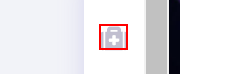
Task: Proceso en blanco
Workflow: Main (Guardado automático)

Step 1: click on the icon

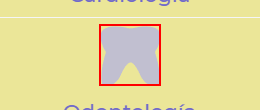
Step 2: click on the image

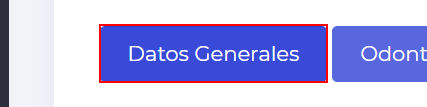
Step 3: click on the button

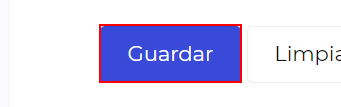
Step 4: click on the button

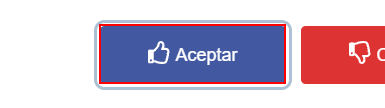
Step 5: click on the button 'Aceptar'

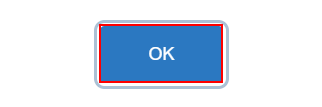
Step 6: click on the button

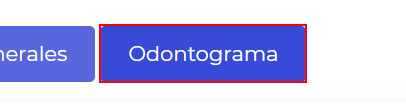
Step 7: click on the button 'odontograma'

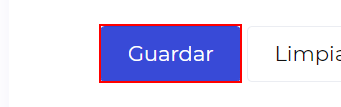
Step 8: click on the button

Step 9: click on the button 'Aceptar' (same screen as step 5)

Step 10: click on the button (same screen as step 6)
